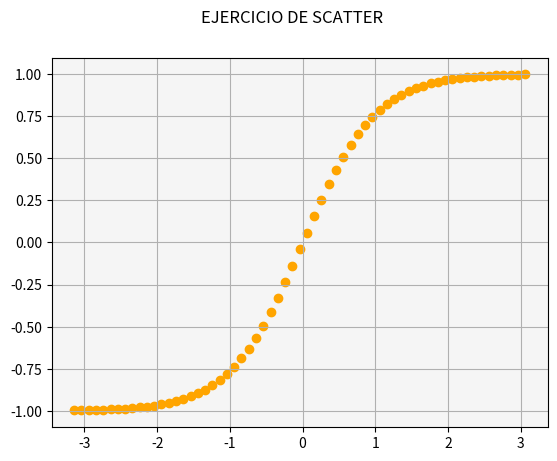

Write the Python code that produced this figure.
# Matplotlib [Python]
# Ejercicios de práctica

# Autor: Inove Coding School
# Version: 2.0

# IMPORTANTE: NO borrar los comentarios
# que aparecen en verde con el hashtag "#"

# [redacted]

# Ejercicios de matplotlib
import numpy as np
import matplotlib.pyplot as plt


if __name__ == '__main__':
    print("Bienvenidos a otra clase de Inove con Python")
    print("Scatter Plot")

    # NOTA: aproveche los ejemplos "scatter_plot" de clase

    # Se desea graficar la función tanh para el siguiente
    # intervalor de valores de "X"
    x = np.arange(-np.pi, np.pi, 0.1)

    # Función y = tanh(x) --> tangente hiperbólica
    y = np.tanh(x)

    # Alumno: Graficar la función utilizando "scatter"
    # utilizando "x" e "y" ya disponible

    # Colocar la leyenda y el label con el nombre de la función

    # Elegir un marker a elección

    # Crear acá su gráfico
    

    fig= plt.figure()
    fig.suptitle('EJERCICIO DE SCATTER')

    ax= fig.add_subplot()  

    ax.scatter(x,y,color='orange')
    ax.set_facecolor('whitesmoke')
    ax.grid('solid')

    plt.show()
        

    print("terminamos")
